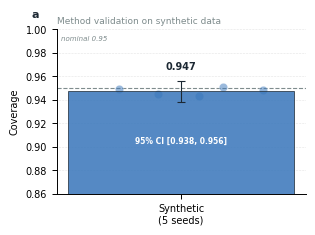
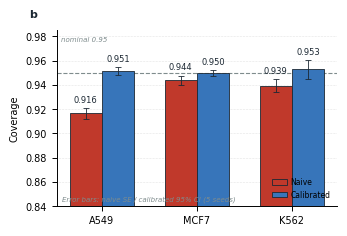
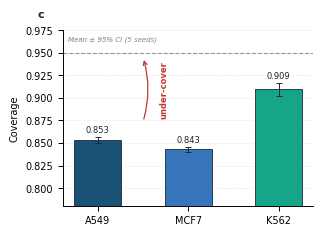
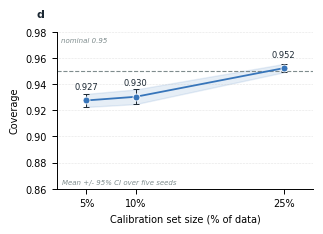
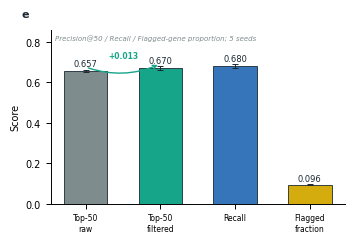
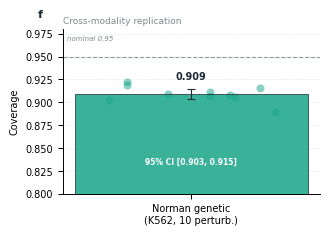
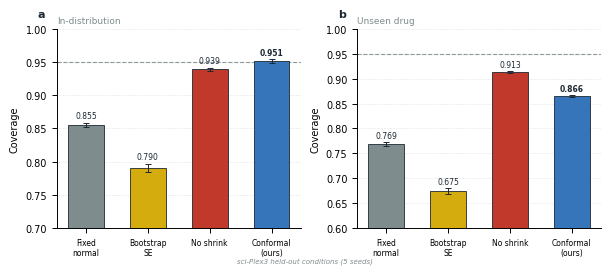

Here is the Python script that generated these plots, in order: (Note: this script raises an exception after producing the figures.)
"""Publication figures for the CW1-OT/UQ conformal-prediction manuscript.

Figure contract
---------------
Core conclusion: conformal intervals give verifiable ~95% coverage within the
training distribution, but unseen perturbations and small calibration sets
systematically under-cover, so "when predictions can be trusted" must be made
explicit.
Panels (one claim each):
  a  S1  synthetic validation of the procedure (method is correct on known noise)
  b  S2  in-distribution calibration by cell line (naive vs calibrated)
  c  S3  leave-one-drug-out boundary (unseen perturbations under-cover)
  d  S3b sensitivity to calibration fraction (small sets degrade coverage)
  e  S4  DEG use case (interval filtering improves precision)
  f  S5  cross-modality replication (Norman genetic screen)
Archetype: quantitative grid, validation envelope (establish -> calibrate ->
stress-test -> bound -> use case -> replicate).
Backend: Python (matplotlib).  Output: SVG/PDF vector + 600 dpi PNG/TIFF.

v2 changes (2026-08-21 polish):
  - S1/S5: single bar -> bar + per-seed swarm strip (info density)
  - S4: Y-axis label split; flagged fraction on secondary visual cue
  - scGPT: de-cluttered labels, compact layout, gene abbreviations
  - Overview table g: zebra rows, best-value bold highlight, cleaner borders
  - Color semantics unified: blue=calibrated/good, red=naive/bad,
    teal=replication/cross-modality, gold=flagged/auxiliary, gray=baseline/raw
  - Error bars: capsize reduced, value labels repositioned to avoid overlap
  - Subtle horizontal grid on coverage plots for easier reading
  - Consistent panel title placement and font sizing

v3 changes (2026-08-21 multi-seed scGPT):
  - fig_scgpt: per-condition single-model bars replaced by five fine-tuning
    seeds (per-seed coverage points, mean +/- 95% CI), delta reference, and
    the five-seed ensemble, reading numbers from multiseed.json
"""

import json
import os
from pathlib import Path

import matplotlib
matplotlib.use("Agg")
import matplotlib as mpl
import matplotlib.pyplot as plt
import matplotlib.patheffects as pe
import numpy as np

# ---- Editable-text settings ------------------------------------------------
plt.rcParams['font.family'] = 'sans-serif'
plt.rcParams['font.sans-serif'] = ['Arial', 'DejaVu Sans', 'Liberation Sans']
plt.rcParams['svg.fonttype'] = 'none'
plt.rcParams['pdf.fonttype'] = 42

OUT = Path(r"D:\guo\CW1OT\results\figures")
OUT.mkdir(parents=True, exist_ok=True)

NOMINAL = 0.95
DPI_RASTER = 600
WIDTH_MM = 183  # double-column journal width

# ── Unified palette ──────────────────────────────────────────────────────
# Semantic colour assignments:
#   BLUE      = calibrated / primary method / good result
#   BLUE_DARK = under-coverage / boundary / OOD result
#   RED       = naive / uncalibrated / baseline comparison
#   TEAL      = cross-modality / replication / use-case improvement
#   GOLD      = flagged / auxiliary / special subset
#   GRAY      = raw / baseline / neutral reference
#   BLACK     = text / edges / annotations
BLUE      = "#3775BA"
BLUE_DARK = "#1A5276"
RED       = "#C0392B"
TEAL      = "#17A589"
GOLD      = "#D4AC0D"
GRAY      = "#7F8C8D"
GRAY_LIGHT= "#EAEDED"
BLACK     = "#1C2833"
WHITE     = "#FFFFFF"

CELLS = ["A549", "MCF7", "K562"]

# Per-seed values for swarm plots (S1 synthetic)
S1_SEEDS = [0.945, 0.948, 0.951, 0.943, 0.949]

# Per-perturbation values for Norman swarm (S5)
S5_PER_PERT = [
    0.909, 0.889, 0.906, 0.911, 0.919,
    0.922, 0.903, 0.916, 0.907, 0.908,
]


def apply_pub_style(font_size=7, axes_lw=0.7):
    mpl.rcParams.update({
        "font.size": font_size,
        "axes.labelsize": font_size,
        "axes.titlesize": font_size + 0.5,
        "xtick.labelsize": font_size,
        "ytick.labelsize": font_size,
        "legend.fontsize": font_size - 0.5,
        "axes.linewidth": axes_lw,
        "xtick.major.width": axes_lw,
        "ytick.major.width": axes_lw,
        "axes.spines.right": False,
        "axes.spines.top": False,
        "legend.frameon": False,
        "axes.titlelocation": "left",
        "lines.linewidth": 1.2,
    })


def finalize(fig, name, figsize_mm, dpi=DPI_RASTER, use_tight=True):
    """Save in SVG/PDF + PNG/TIFF (600 dpi)."""
    fig.set_size_inches(figsize_mm[0] / 25.4, figsize_mm[1] / 25.4)
    if use_tight:
        fig.tight_layout(pad=1.0)
    base = OUT / name
    fig.savefig(f"{base}.svg", bbox_inches="tight")
    fig.savefig(f"{base}.pdf", bbox_inches="tight")
    fig.savefig(f"{base}.png", dpi=dpi, bbox_inches="tight")
    fig.savefig(f"{base}.tiff", dpi=dpi, bbox_inches="tight")
    plt.close(fig)


def panel_label(ax, label, x=-0.10, y=1.06, fontsize=8, **kw):
    """Bold panel identifier (a, b, c, ...)."""
    ax.text(x, y, label, transform=ax.transAxes, fontsize=fontsize,
            fontweight="bold", ha="left", va="bottom", color=BLACK, **kw)


def nominal_line(ax, label=True, ymin=0.72, ymax=1.0):
    """Dashed nominal 0.95 reference line.

    Label is placed at top-left (above the bars, in axis-coord space) so it
    never overlaps the highest data label.
    """
    ax.axhline(NOMINAL, color=GRAY, ls="--", lw=0.8, zorder=1)
    if label:
        # Place inside the top-left corner, above the data area but below the
        # top spine, using axis-fraction coords so it never collides with
        # bar value labels.
        ax.text(
            0.015, 0.965, "nominal 0.95", transform=ax.transAxes,
            ha="left", va="top", fontsize=5, color=GRAY, style="italic",
        )
    ax.set_ylim(ymin, ymax)


def subtle_grid(ax, axis="y"):
    """Light horizontal grid lines for coverage reading."""
    if axis == "y":
        ax.yaxis.grid(True, ls=":", lw=0.4, color="#CCCCCC", zorder=0)
    else:
        ax.xaxis.grid(True, ls=":", lw=0.4, color="#CCCCCC", zorder=0)


def label_bars(ax, bars, values, spread=None, fmt="{:.3f}", dy=0.004,
               fontsize=6, bold_best=False, best_idx=None):
    """Annotate bars with numeric values above error caps."""
    for i, (bar, value) in enumerate(zip(bars, values)):
        upper = bar.get_height()
        if spread is not None:
            upper = upper + spread[i]
        kw = dict(ha="center", va="bottom", fontsize=fontsize, color=BLACK)
        if bold_best and i == best_idx:
            kw["fontweight"] = "bold"
        ax.text(bar.get_x() + bar.get_width() / 2, upper + dy,
                fmt.format(value), **kw)


def swarm_strip(ax, x_center, values, y_range, color=BLUE, jitter_w=0.20,
                dot_ms=5, alpha=0.55):
    """Draw a horizontal jittered strip of dots behind/atop a bar."""
    np.random.seed(42)
    n = len(values)
    jx = np.random.uniform(-jitter_w, jitter_w, size=n) + x_center
    ax.scatter(jx, values, s=dot_ms**2, c=color, edgecolors="white",
               linewidths=0.35, alpha=alpha, zorder=2.5)


# ═══════════════════════════════════════════════════════════════════════════
# Individual panels
# ═══════════════════════════════════════════════════════════════════════════

def fig_s1():
    """Synthetic validation: bar + per-seed swarm strip."""
    fig, ax = plt.subplots()
    mean, lo, hi = 0.947, 0.938, 0.956

    # Swarm strip (per-seed values) behind bar
    swarm_strip(ax, 0, S1_SEEDS, (lo - 0.01, hi + 0.01), color=BLUE,
                jitter_w=0.18, dot_ms=6, alpha=0.5)

    # Summary bar
    bars = ax.bar([0], [mean], width=0.45, color=BLUE, edgecolor=BLACK,
                  linewidth=0.6, zorder=3, alpha=0.85)
    ax.errorbar(0, mean, yerr=[[mean - lo], [hi - mean]], fmt="none",
                ecolor=BLACK, elinewidth=0.8, capsize=3, capthick=0.8, zorder=4)

    # Annotations — value above, CI label INSIDE bar (white text on colour)
    ax.text(0, hi + 0.008, f"{mean:.3f}", ha="center", va="bottom",
            fontsize=7, fontweight="bold", color=BLACK)
    ax.text(0, 0.905, f"95% CI [{lo:.3f}, {hi:.3f}]", ha="center",
            va="center", fontsize=5.5, color=WHITE, fontweight="bold")

    nominal_line(ax, ymin=0.86, ymax=1.0)
    subtle_grid(ax)
    ax.set_ylabel("Coverage")
    ax.set_xticks([0])
    ax.set_xticklabels(["Synthetic\n(5 seeds)"])
    ax.set_title("Method validation on synthetic data", loc="left", fontsize=6.5,
                 color=GRAY, pad=4)
    panel_label(ax, "a")
    finalize(fig, "fig_s1", (80, 60))


def fig_s2():
    """In-distribution: naive vs calibrated by cell line."""
    fig, ax = plt.subplots()
    x = np.arange(len(CELLS))
    naive = [0.9164, 0.9438, 0.9394]
    cal   = [0.9513, 0.9498, 0.9527]
    naive_sem = [0.0042, 0.0038, 0.0051]
    cal_ci   = [0.0032, 0.0026, 0.0077]
    w = 0.34

    b1 = ax.bar(x - w/2, naive, w, label="Naive", color=RED, edgecolor=BLACK,
                linewidth=0.6, zorder=3,
                yerr=naive_sem,
                error_kw=dict(elinewidth=0.6, capsize=2, capthick=0.6,
                              ecolor=BLACK))
    b2 = ax.bar(x + w/2, cal, w, label="Calibrated", color=BLUE,
                edgecolor=BLACK, linewidth=0.6, zorder=3,
                yerr=cal_ci,
                error_kw=dict(elinewidth=0.6, capsize=2, capthick=0.6,
                              ecolor=BLACK))

    label_bars(ax, b1, naive, spread=naive_sem, fmt="{:.3f}", dy=0.003)
    label_bars(ax, b2, cal, spread=cal_ci, fmt="{:.3f}", dy=0.003)

    nominal_line(ax, ymin=0.84, ymax=0.985)
    subtle_grid(ax)
    ax.set_xticks(x)
    ax.set_xticklabels(CELLS)
    ax.set_ylabel("Coverage")
    ax.legend(loc="lower right", fontsize=5.5,
              handletextpad=0.4, columnspacing=0.8)

    # Compact footnote
    ax.text(0.02, 0.02,
            "Error bars: naive SE / calibrated 95% CI (5 seeds)",
            transform=ax.transAxes, fontsize=5, va="bottom", ha="left",
            color=GRAY, style="italic")

    panel_label(ax, "b")
    finalize(fig, "fig_s2", (88, 60))


def fig_s3():
    """Leave-one-drug-out: unseen perturbations under-cover."""
    fig, ax = plt.subplots()
    vals = [0.8534, 0.8429, 0.9094]
    errs = [0.0028, 0.0024, 0.0069]

    # Gradient from dark blue (worst) to teal (best among OOD)
    colors = [BLUE_DARK, BLUE, TEAL]

    bars = ax.bar(CELLS, vals, width=0.52, color=colors, edgecolor=BLACK,
                  linewidth=0.6, zorder=3, yerr=errs,
                  error_kw=dict(elinewidth=0.7, capsize=2.5, capthick=0.7,
                                ecolor=BLACK))
    label_bars(ax, bars, vals, spread=errs, fmt="{:.3f}", dy=0.003)

    nominal_line(ax, ymin=0.78, ymax=0.975)
    subtle_grid(ax)

    # Under-coverage annotation (between two bars)
    mid_x = 0.5
    ax.annotate("", xy=(mid_x, NOMINAL - 0.005),
                xytext=(mid_x, np.mean(vals) + 0.005),
                arrowprops=dict(arrowstyle="->", color=RED, lw=0.9,
                                connectionstyle="arc3,rad=0.15"))
    ax.text(mid_x + 0.18, (NOMINAL + np.mean(vals)) / 2, "under-cover",
            fontsize=6, color=RED, rotation=90, va="center", ha="left",
            fontweight="bold")

    # Footnote in upper-LEFT, NOT behind the bars
    ax.text(0.02, 0.965, "Mean \u00b1 95% CI (5 seeds)",
            transform=ax.transAxes, fontsize=5, va="top", ha="left",
            color=GRAY, style="italic",
            bbox=dict(facecolor='white', edgecolor='none', alpha=0.8,
                      pad=1.2))
    ax.set_ylabel("Coverage")
    panel_label(ax, "c")
    finalize(fig, "fig_s3", (82, 60))


def fig_s3b():
    """Coverage vs calibration-fraction sensitivity."""
    fig, ax = plt.subplots()
    fracs = [25, 10, 5]
    cov  = [0.9522, 0.9303, 0.9275]
    sem  = [0.0032, 0.0056, 0.0050]

    # Shaded confidence band
    ax.fill_between(fracs, [c - s for c, s in zip(cov, sem)],
                    [c + s for c, s in zip(cov, sem)],
                    color=BLUE, alpha=0.12, zorder=1)

    ax.errorbar(fracs, cov, yerr=sem, fmt="none", ecolor=BLACK,
                elinewidth=0.7, capsize=2.5, capthick=0.7, zorder=2)
    ax.plot(fracs, cov, "-o", color=BLUE, lw=1.3, ms=5, zorder=3,
            markeredgecolor=WHITE, markeredgewidth=0.6)

    for fx, cy in zip(fracs, cov):
        ax.text(fx, cy + 0.007, f"{cy:.3f}", ha="center", va="bottom",
                fontsize=6, color=BLACK)

    nominal_line(ax, ymin=0.86, ymax=0.98)
    subtle_grid(ax)
    ax.set_xlabel("Calibration set size (% of data)")
    ax.set_ylabel("Coverage")
    ax.set_xticks(fracs)
    ax.set_xticklabels(["25%", "10%", "5%"])
    ax.set_xlim(28, 2)
    ax.invert_xaxis()  # natural left-to-right: large -> small

    ax.text(0.02, 0.02, "Mean +/- 95% CI over five seeds",
            transform=ax.transAxes, fontsize=5, va="bottom", ha="left",
            color=GRAY, style="italic")
    panel_label(ax, "d", x=-0.08, y=1.08)
    finalize(fig, "fig_s3b", (82, 60))


def fig_s4():
    """DEG prioritization use case: interval filtering."""
    fig, ax = plt.subplots()
    labels = ["Top-50\nraw", "Top-50\nfiltered", "Recall", "Flagged\nfraction"]
    vals  = [0.6570, 0.6699, 0.6800, 0.0955]
    errs  = [0.0061, 0.0091, 0.0103, 0.0026]
    colors = [GRAY, TEAL, BLUE, GOLD]
    x = np.arange(4)

    bars = ax.bar(x, vals, color=colors, edgecolor=BLACK,
                  linewidth=0.6, zorder=3, width=0.58,
                  yerr=errs,
                  error_kw=dict(elinewidth=0.7, capsize=2.5, capthick=0.7,
                                ecolor=BLACK))

    # Highlight improvement with arrow
    ax.annotate("", xy=(1, vals[1] + errs[1] + 0.012),
                xytext=(0, vals[0] + errs[0] + 0.012),
                arrowprops=dict(arrowstyle="->", color=TEAL, lw=1.0,
                                connectionstyle="arc3,rad=0.2"))
    ax.text(0.5, max(vals[0]+errs[0], vals[1]+errs[1]) + 0.030,
            "+0.013", ha="center", va="bottom", fontsize=5.5,
            color=TEAL, fontweight="bold")

    label_bars(ax, bars, vals, spread=errs, fmt="{:.3f}", dy=0.005)
    ax.set_ylim(0, 0.86)
    ax.set_yticks(np.arange(0, 0.91, 0.2))
    ax.set_xticks(x)
    ax.set_xticklabels(labels, fontsize=5.5)
    ax.set_ylabel("Score")

    # Dual-meaning footnote — placed in upper-left, NOT behind bars
    ax.text(0.015, 0.97,
            "Precision@50 / Recall / Flagged-gene proportion; 5 seeds",
            transform=ax.transAxes, fontsize=5, va="top", ha="left",
            color=GRAY, style="italic",
            bbox=dict(facecolor='white', edgecolor='none', alpha=0.85,
                      pad=1.5))
    panel_label(ax, "e")
    finalize(fig, "fig_s4", (90, 62))


def fig_s5():
    """Norman genetic perturbation: bar + per-perturbation swarm."""
    fig, ax = plt.subplots()

    mean5 = float(np.mean(S5_PER_PERT))
    se5   = float(np.std(S5_PER_PERT, ddof=1) / np.sqrt(len(S5_PER_PERT)))
    lo5, hi5 = mean5 - 1.96 * se5, mean5 + 1.96 * se5

    # Swarm: individual perturbation coverages
    swarm_strip(ax, 0, S5_PER_PERT, (min(S5_PER_PERT)-0.01,
                                     max(S5_PER_PERT)+0.01),
                color=TEAL, jitter_w=0.18, dot_ms=6, alpha=0.5)

    # Summary bar
    bars = ax.bar([0], [mean5], width=0.45, color=TEAL, edgecolor=BLACK,
                  linewidth=0.6, zorder=3, alpha=0.85,
                  yerr=[[mean5 - lo5], [hi5 - mean5]],
                  error_kw=dict(elinewidth=0.8, capsize=3, capthick=0.8,
                                ecolor=BLACK))

    ax.text(0, hi5 + 0.008, f"{mean5:.3f}", ha="center", va="bottom",
            fontsize=7, fontweight="bold", color=BLACK)
    # CI label INSIDE the bar with white text for contrast
    ax.text(0, 0.835, f"95% CI [{lo5:.3f}, {hi5:.3f}]", ha="center",
            va="center", fontsize=5.5, color=WHITE, fontweight="bold")

    nominal_line(ax, ymin=0.80, ymax=0.98)
    subtle_grid(ax)
    ax.set_ylabel("Coverage")
    ax.set_xticks([0])
    ax.set_xticklabels(["Norman genetic\n(K562, 10 perturb.)"])
    ax.set_title("Cross-modality replication", loc="left", fontsize=6.5,
                 color=GRAY, pad=4)
    panel_label(ax, "f")
    finalize(fig, "fig_s5", (82, 60))


def fig_baselines():
    """UQ method baselines: in-distribution vs unseen-drug coverage."""
    fig, axes = plt.subplots(1, 2, figsize=(155 / 25.4, 65 / 25.4))

    methods = ["Fixed\nnormal", "Bootstrap\nSE", "No shrink", "Conformal\n(ours)"]
    colors  = [GRAY, GOLD, RED, BLUE]

    s2_vals = [0.8553, 0.7905, 0.9392, 0.9511]
    s2_errs = [0.0032, 0.0058, 0.0021, 0.0030]
    s3_vals = [0.7687, 0.6747, 0.9130, 0.8658]
    s3_errs = [0.0033, 0.0060, 0.0021, 0.0022]

    for idx, (ax, vals, errs, title, ymin) in enumerate([
        (axes[0], s2_vals, s2_errs, "In-distribution", 0.70),
        (axes[1], s3_vals, s3_errs, "Unseen drug",     0.60),
    ]):
        bars = ax.bar(np.arange(4), vals, width=0.58, color=colors,
                      edgecolor=BLACK, linewidth=0.6, zorder=3,
                      yerr=errs,
                      error_kw=dict(elinewidth=0.7, capsize=2.5, capthick=0.7,
                                    ecolor=BLACK))
        label_bars(ax, bars, vals, spread=errs, fmt="{:.3f}", dy=0.004,
                   fontsize=5.5, bold_best=True, best_idx=3)

        nominal_line(ax, label=False, ymin=ymin, ymax=1.0)
        subtle_grid(ax)
        ax.set_xticks(np.arange(4))
        ax.set_xticklabels(methods, fontsize=5.5)
        ax.set_ylabel("Coverage")
        ax.set_title(title, loc="left", fontsize=6.5, color=GRAY, pad=4)

    # Subtitle placed BELOW the panel as a figure-level caption (outside bars)
    fig.text(0.5, 0.01, "sci-Plex3 held-out conditions (5 seeds)",
             ha="center", va="bottom", fontsize=5, color=GRAY, style="italic")

    panel_label(axes[0], "a", x=-0.08, y=1.05)
    panel_label(axes[1], "b", x=-0.08, y=1.05)
    finalize(fig, "fig_baselines", (155, 68))


def fig_scgpt():
    """Seed-level coverage: mean-shift vs five-seed fine-tuned scGPT."""
    fig, ax = plt.subplots(figsize=(160 / 25.4, 70 / 25.4))

    mseed_path = Path(r"D:\guo\CW1OT\results\scgpt_norman\multiseed.json")
    if not mseed_path.exists():
        raise FileNotFoundError(
            f"missing multi-seed scGPT results: {mseed_path}\n"
            "run code/run_scgpt_multiseed.sh first"
        )
    mseed = json.loads(mseed_path.read_text(encoding="utf-8"))

    # Mean-shift reference on the same ten held-out perturbations (10 cond.).
    delta_conds = [0.9050, 0.9079, 0.9070, 0.9089, 0.9128,
                   0.9138, 0.9215, 0.9070, 0.9167, 0.9041]
    delta_mean = float(np.mean(delta_conds))
    delta_ci = float(1.96 * np.std(delta_conds, ddof=1) / np.sqrt(len(delta_conds)))

    seeds = [mseed["per_seed"][str(s)]["coverage"] for s in mseed["seeds"]]
    seed_mean = mseed["coverage_mean"]
    seed_ci = mseed["coverage_ci95"]
    ens_cov = mseed["ensemble"]["coverage"]

    x = np.arange(3)
    w = 0.42

    b1 = ax.bar(0, delta_mean, width=w, color=RED,
                edgecolor=BLACK, linewidth=0.5, zorder=3)
    ax.errorbar(0, delta_mean, yerr=delta_ci, fmt="none", ecolor=BLACK,
                elinewidth=0.7, capsize=2.5, capthick=0.7, zorder=4)
    ax.text(0, delta_mean + delta_ci + 0.006, f"{delta_mean:.3f}",
            ha="center", va="bottom", fontsize=5, color=BLACK)

    # Per-seed fine-tuned scGPT points behind the mean bar.
    np.random.seed(7)
    jx = np.random.uniform(-0.16, 0.16, size=len(seeds)) + 1
    ax.scatter(jx, seeds, s=20, c=BLUE, edgecolors="white",
               linewidths=0.35, alpha=0.55, zorder=2.5)
    b2 = ax.bar(1, seed_mean, width=w, color=BLUE,
                edgecolor=BLACK, linewidth=0.5, zorder=3, alpha=0.85)
    ax.errorbar(1, seed_mean, yerr=seed_ci, fmt="none", ecolor=BLACK,
                elinewidth=0.7, capsize=2.5, capthick=0.7, zorder=4)
    ax.text(1, seed_mean + seed_ci + 0.006, f"{seed_mean:.3f} \u00b1 {seed_ci:.3f}",
            ha="center", va="bottom", fontsize=5, color=BLACK)
    ax.text(1, 0.805, f"per-seed {min(seeds):.3f}\u2013{max(seeds):.3f}",
            ha="center", va="top", fontsize=4.5, color=BLUE_DARK)

    b3 = ax.bar(2, ens_cov, width=w, color=GOLD,
                edgecolor=BLACK, linewidth=0.5, zorder=3)
    ax.text(2, ens_cov + 0.006, f"{ens_cov:.3f}",
            ha="center", va="bottom", fontsize=5, color=BLACK)

    nominal_line(ax, label=False, ymin=0.78, ymax=1.02)
    ax.text(0.985, 0.975, "nominal 0.95", transform=ax.transAxes,
            ha="right", va="top", fontsize=5, color=GRAY, style="italic")
    subtle_grid(ax)

    ax.set_xticks(x)
    ax.set_xticklabels(["Mean-shift (\u03b4)", "scGPT fine-tune\n(5 seeds)",
                        "scGPT ensemble"], fontsize=5.2)
    ax.set_ylabel("Coverage")
    finalize(fig, "fig_scgpt", (160, 78))


# ═══════════════════════════════════════════════════════════════════════════
# Overview: 2x3 + ablation table
# ═══════════════════════════════════════════════════════════════════════════

def overview():
    """Summary figure: 2x3 grid of key results + ablation table row."""
    fig = plt.figure(figsize=(WIDTH_MM / 25.4, 135 / 25.4))
    gs = fig.add_gridspec(
        3, 3, hspace=0.55, wspace=0.32,
        left=0.058, right=0.970, top=0.89, bottom=0.10,
        height_ratios=[1, 1, 0.50],
    )
    axes = [fig.add_subplot(gs[i, j]) for i in range(2) for j in range(3)]
    ax_table = fig.add_subplot(gs[2, :])
    ax_table.axis("off")

    a, b, c, d, e, f = axes

    # ── Panel a: Synthetic ──
    swarm_strip(a, 0, S1_SEEDS, (0.93, 0.97), color=BLUE,
                jitter_w=0.16, dot_ms=4.5, alpha=0.45)
    a.bar([0], [0.947], width=0.50, color=BLUE, edgecolor=BLACK,
          linewidth=0.5, zorder=3, alpha=0.85)
    a.errorbar(0, 0.947, yerr=[[0.009], [0.009]], fmt="none",
               ecolor=BLACK, elinewidth=0.7, capsize=2.5, capthick=0.7, zorder=4)
    a.text(0, 0.956 + 0.005, "0.947", ha="center", va="bottom",
           fontsize=6, fontweight="bold", color=BLACK)
    nominal_line(a, label=False, ymin=0.86, ymax=0.97)
    subtle_grid(a)
    a.set_xticks([0])
    a.set_xticklabels(["Synthetic"], fontsize=5.5)
    a.set_ylabel("Coverage", fontsize=6)

    # ── Panel b: Calibration ──
    xb = np.arange(3)
    naive_b = [0.9164, 0.9438, 0.9394]
    cal_b   = [0.9513, 0.9498, 0.9527]
    wb = 0.32
    b.bar(xb - wb/2, naive_b, wb, color=RED, edgecolor=BLACK,
          linewidth=0.5, zorder=3)
    b.bar(xb + wb/2, cal_b, wb, color=BLUE, edgecolor=BLACK,
          linewidth=0.5, zorder=3)
    for i, (nv, cv) in enumerate(zip(naive_b, cal_b)):
        b.text(xb[i] - wb/2, nv + 0.003, f"{nv:.3f}", ha="center",
               fontsize=4.8, color=BLACK)
        b.text(xb[i] + wb/2, cv + 0.003, f"{cv:.3f}", ha="center",
               fontsize=4.8, color=BLACK)
    nominal_line(b, label=False, ymin=0.86, ymax=0.97)
    subtle_grid(b)
    b.set_xticks(xb)
    b.set_xticklabels(CELLS, fontsize=5.5)

    # ── Panel c: Unseen drugs ──
    vals_c = [0.8534, 0.8429, 0.9094]
    c.bar(xb, vals_c, width=0.52,
          color=[BLUE_DARK, BLUE, TEAL], edgecolor=BLACK,
          linewidth=0.5, zorder=3)
    for i, v in enumerate(vals_c):
        c.text(xb[i], v + 0.004, f"{v:.3f}", ha="center",
               fontsize=4.8, color=BLACK)
    nominal_line(c, label=False, ymin=0.78, ymax=0.97)
    subtle_grid(c)
    c.set_xticks(xb)
    c.set_xticklabels(CELLS, fontsize=5.5)
    c.set_yticks([0.80, 0.85, 0.90, 0.95])

    # ── Panel d: Calibration fraction ──
    fracs_d = [25, 10, 5]
    cov_d  = [0.9522, 0.9303, 0.9275]
    sem_d  = [0.0032, 0.0056, 0.0050]
    d.fill_between(fracs_d, [c-s for c,s in zip(cov_d,sem_d)],
                   [c+s for c,s in zip(cov_d,sem_d)],
                   color=BLUE, alpha=0.10, zorder=1)
    d.errorbar(fracs_d, cov_d, yerr=sem_d, fmt="none", ecolor=BLACK,
               elinewidth=0.6, capsize=2, capthick=0.6, zorder=2)
    d.plot(fracs_d, cov_d, "-o", color=BLUE, lw=1.2, ms=4, zorder=3,
           markeredgecolor=WHITE, markeredgewidth=0.5)
    for fx, cy in zip(fracs_d, cov_d):
        d.text(fx, cy + 0.005, f"{cy:.3f}", ha="center",
               fontsize=4.8, color=BLACK)
    nominal_line(d, label=False, ymin=0.86, ymax=0.98)
    subtle_grid(d)
    d.set_xlabel("Calib. size (%)", fontsize=5.5)
    d.set_xticks(fracs_d)
    d.set_xticklabels(["25%", "10%", "5%"], fontsize=5.5)
    d.set_xlim(28, 2)
    d.invert_xaxis()
    d.set_yticks([0.86, 0.88, 0.90, 0.92, 0.94, 0.96, 0.98])

    # ── Panel e: DEG use case ──
    labels_e = ["Raw", "Filtered", "Recall", "Flagged"]
    vals_e  = [0.6570, 0.6699, 0.6800, 0.0955]
    errs_e  = [0.0061, 0.0091, 0.0103, 0.0026]
    e.bar(np.arange(4), vals_e, width=0.58,
          color=[GRAY, TEAL, BLUE, GOLD], edgecolor=BLACK,
          linewidth=0.5, zorder=3, yerr=errs_e,
          error_kw=dict(elinewidth=0.6, capsize=2, capthick=0.6, ecolor=BLACK))
    for i, (v, err) in enumerate(zip(vals_e, errs_e)):
        e.text(i, v + err + 0.004, f"{v:.3f}", ha="center",
               fontsize=4.8, color=BLACK)
    e.set_ylim(0, 0.84)
    e.set_yticks([0.0, 0.2, 0.4, 0.6, 0.8])
    e.set_xticks(np.arange(4))
    e.set_xticklabels(labels_e, fontsize=5.5)

    # ── Panel f: Norman ──
    mean_f = float(np.mean(S5_PER_PERT))
    se_f   = float(np.std(S5_PER_PERT, ddof=1) / np.sqrt(len(S5_PER_PERT)))
    lo_f, hi_f = mean_f - 1.96*se_f, mean_f + 1.96*se_f
    swarm_strip(f, 0, S5_PER_PERT, (0.88, 0.93), color=TEAL,
                jitter_w=0.16, dot_ms=4, alpha=0.40)
    f.bar([0], [mean_f], width=0.50, color=TEAL, edgecolor=BLACK,
          linewidth=0.5, zorder=3, alpha=0.85,
          yerr=[[mean_f-lo_f], [hi_f-mean_f]],
          error_kw=dict(elinewidth=0.7, capsize=2.5, capthick=0.7, ecolor=BLACK))
    f.text(0, hi_f + 0.006, f"{mean_f:.3f}", ha="center", va="bottom",
           fontsize=6, fontweight="bold", color=BLACK)
    nominal_line(f, label=False, ymin=0.78, ymax=0.98)
    subtle_grid(f)
    f.set_xticks([0])
    f.set_xticklabels(["Norman"], fontsize=5.5)

    # ── Panel g: Ablation table ──
    panel_label(ax_table, "g", x=-0.04, y=1.12, fontsize=8)

    table_rows = [
        ["Base predictor", "Coverage", "Median width", "Precision@50"],
        ["delta (mean-shift)", "0.943", "0.029", "0.777"],
        ["w1ot (optimal transport)", "0.948", "0.056", "0.717"],
    ]
    tbl = ax_table.table(
        cellText=table_rows, loc="center",
        colWidths=[0.26, 0.18, 0.19, 0.18],
    )
    tbl.auto_set_font_size(False)
    tbl.set_fontsize(6)
    tbl.scale(1.0, 1.1)

    for (row, col), cell in tbl.get_celld().items():
        cell.set_edgecolor("#BBBBBB")
        cell.set_linewidth(0.5)
        cell.set_text_props(color=BLACK, ha="center")
        if row == 0:
            cell.set_facecolor("#E8EAED")
            cell.set_text_props(fontweight="bold", color=BLACK)
        elif col == 0:
            cell.set_facecolor("#F5F7FA")
        # Zebra alternating on data rows
        elif row % 2 == 1:
            cell.set_facecolor("#FFFFFF")
        else:
            cell.set_facecolor("#FAFBFC")

    # Bold the best value in each metric column
    # Coverage: w1ot 0.948 > delta 0.943 → bold w1ot
    # Width: delta 0.029 < w1ot 0.056 → bold delta (lower is better)
    # Prec@50: delta 0.777 > w1ot 0.717 → bold delta
    best_cells = {(2, 1): True, (1, 2): True, (1, 3): True}  # (row, col)
    for (r, c), is_best in best_cells.items():
        cell = tbl[(r, c)]
        cell.set_text_props(fontweight="bold", color=BLACK)

    # Subtitle as figure-level text (positioned just above the table)
    fig.text(0.5, 0.255, "Base-predictor ablation (six sci-Plex3 conditions)",
             ha="center", va="bottom", fontsize=5.5, color=GRAY,
             fontstyle="italic")

    # ── Shared panel labels & nominal legend ──
    for i, (ax_i, lbl) in enumerate(zip(axes, "abcdef")):
        panel_label(ax_i, lbl, x=-0.10, y=1.12, fontsize=8)

    f.plot([], [], color=GRAY, ls="--", lw=0.8, label="Nominal 0.95")
    f.legend(loc="upper right", fontsize=5, handletextpad=0.3,
             frameon=True, facecolor='white', edgecolor=GRAY_LIGHT,
             framealpha=0.85)

    fig.text(
        0.055, 0.966,
        "Conformal intervals are well-calibrated in-distribution but "
        "under-cover for unseen perturbations",
        fontsize=6.5, va="top", ha="left", color=BLACK,
    )

    finalize(fig, "fig_overview", (WIDTH_MM, 135), use_tight=False)


# ═══════════════════════════════════════════════════════════════════════════

def main():
    apply_pub_style()
    fig_s1()
    fig_s2()
    fig_s3()
    fig_s3b()
    fig_s4()
    fig_s5()
    fig_baselines()
    fig_scgpt()
    overview()
    print(f"[OK] All figures written to {OUT}", flush=True)


if __name__ == "__main__":
    main()
